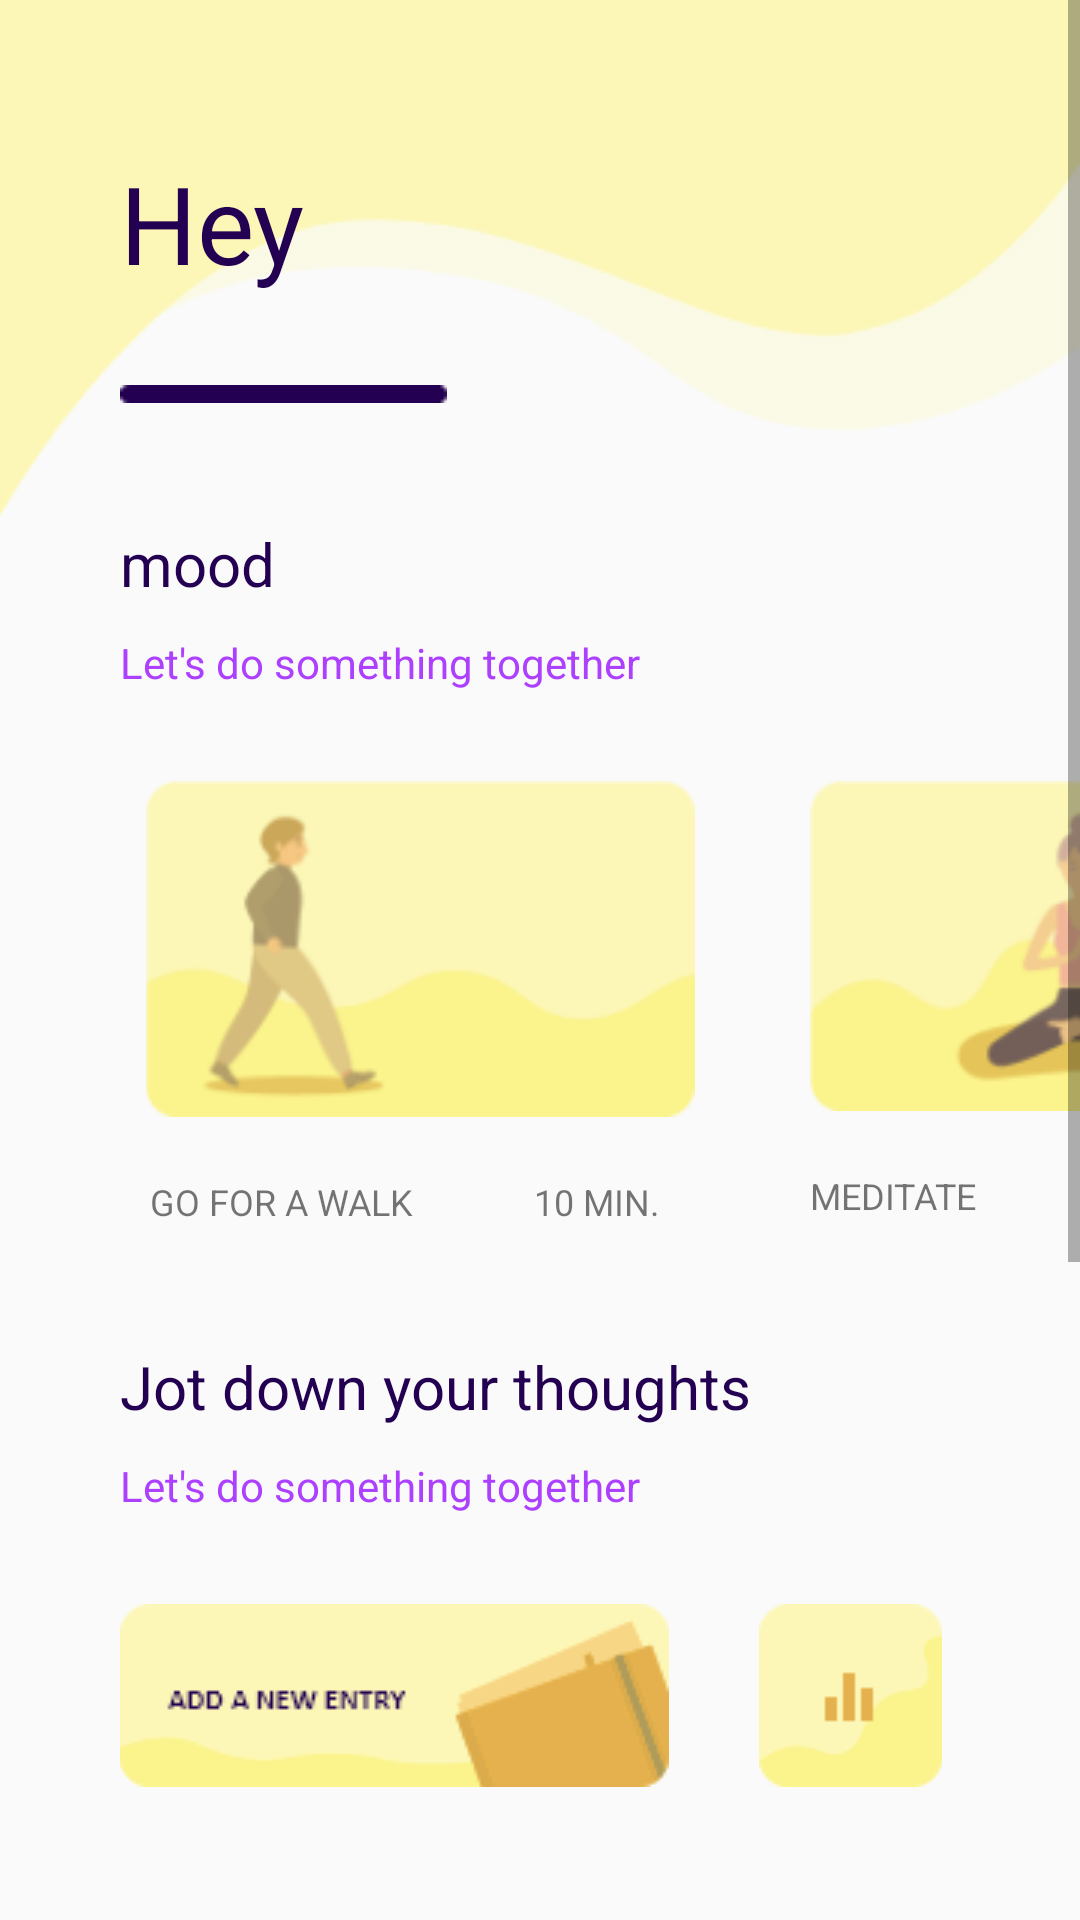

Layout XML and referenced resources for this Android screen:
<!-- AndroidManifest.xml: application theme AppTheme -->
<!-- res/layout/activity_dashboard.xml -->
<?xml version="1.0" encoding="utf-8"?>
<ScrollView xmlns:android="http://schemas.android.com/apk/res/android"
    xmlns:app="http://schemas.android.com/apk/res-auto"
    xmlns:tools="http://schemas.android.com/tools"
    android:layout_width="match_parent"
    android:layout_height="match_parent"
    tools:context=".Dashboard">

    <RelativeLayout
        android:layout_width="match_parent"
        android:layout_height="wrap_content">

        <ImageView
            android:layout_width="match_parent"
            android:layout_height="wrap_content"
            android:background="@drawable/feli_background_2" />

        <TextView
            android:id="@+id/hey_text"
            android:layout_width="wrap_content"
            android:layout_height="wrap_content"
            android:layout_marginStart="40dp"
            android:layout_marginTop="50dp"
            android:text="Hey"
            android:textColor="#230051"
            android:textSize="36sp" />

        <ImageView
            android:id="@+id/dash_view"
            android:layout_width="wrap_content"
            android:layout_height="wrap_content"
            android:layout_below="@id/hey_text"
            android:layout_marginStart="40dp"
            android:layout_marginTop="30dp"
            android:background="@drawable/dashboard_line" />

        <TextView
            android:id="@+id/mood_text"
            android:layout_width="wrap_content"
            android:layout_height="wrap_content"
            android:layout_below="@id/dash_view"
            android:layout_marginStart="40dp"
            android:layout_marginTop="40dp"
            android:text="mood"
            android:textColor="#230051"
            android:textSize="20sp" />

        <TextView
            android:id="@+id/let_do_text"
            android:layout_width="wrap_content"
            android:layout_height="wrap_content"
            android:layout_below="@id/mood_text"
            android:layout_marginStart="40dp"
            android:layout_marginTop="10dp"
            android:text="Let's do something together"
            android:textColor="#ad40ff"
            android:textSize="14sp" />

        <HorizontalScrollView
            android:id="@+id/horizontal_scroll_view"
            android:layout_width="wrap_content"
            android:layout_height="wrap_content"
            android:layout_below="@id/let_do_text"
            android:layout_marginStart="40dp"
            android:layout_marginTop="30dp"
            android:scrollbars="none">

            <LinearLayout
                android:layout_width="wrap_content"
                android:layout_height="wrap_content">

                <RelativeLayout
                    android:layout_width="wrap_content"
                    android:layout_height="wrap_content"
                    android:background="@drawable/ripple_effect_1">

                    <ImageView
                        android:id="@+id/walk_image"
                        android:layout_width="200dp"
                        android:layout_height="wrap_content"
                        android:src="@drawable/let_do_image_2" />

                    <TextView
                        android:id="@+id/go_walk"
                        android:layout_width="wrap_content"
                        android:layout_height="wrap_content"
                        android:layout_below="@id/walk_image"
                        android:layout_marginTop="20dp"
                        android:text="GO FOR A WALK"
                        android:textSize="12sp"
                        android:layout_marginStart="10dp"/>

                    <TextView
                        android:id="@+id/walk_time"
                        android:layout_width="wrap_content"
                        android:layout_height="wrap_content"
                        android:layout_below="@id/walk_image"
                        android:layout_marginStart="40dp"
                        android:layout_marginTop="20dp"
                        android:layout_toEndOf="@id/go_walk"
                        android:text="10 MIN."
                        android:textSize="12sp"/>
                </RelativeLayout>

                <RelativeLayout
                    android:layout_width="wrap_content"
                    android:layout_height="wrap_content"
                    android:layout_marginStart="20dp"
                    android:background="@drawable/ripple_effect_1">

                    <ImageView
                        android:id="@+id/yoga_image"
                        android:layout_width="200dp"
                        android:layout_height="wrap_content"
                        android:src="@drawable/let_do_image_1" />

                    <TextView
                        android:id="@+id/go_yoga"
                        android:layout_width="wrap_content"
                        android:layout_height="wrap_content"
                        android:layout_below="@id/yoga_image"
                        android:layout_marginTop="20dp"
                        android:text="MEDITATE"
                        android:textSize="12sp"
                        android:layout_marginStart="10dp"/>

                    <TextView
                        android:id="@+id/yoga_time"
                        android:layout_width="wrap_content"
                        android:layout_height="wrap_content"
                        android:layout_below="@id/yoga_image"
                        android:layout_marginStart="40dp"
                        android:layout_marginTop="20dp"
                        android:layout_toEndOf="@id/go_yoga"
                        android:text="10 MIN."
                        android:textSize="12sp" />
                </RelativeLayout>
            </LinearLayout>
        </HorizontalScrollView>

        <TextView
            android:id="@+id/jot_text"
            android:layout_width="wrap_content"
            android:layout_height="wrap_content"
            android:layout_below="@id/horizontal_scroll_view"
            android:layout_marginStart="40dp"
            android:layout_marginTop="40dp"
            android:text="Jot down your thoughts"
            android:textColor="#230051"
            android:textSize="20sp" />

        <TextView
            android:id="@+id/write_diary_text"
            android:layout_width="wrap_content"
            android:layout_height="wrap_content"
            android:layout_below="@id/jot_text"
            android:layout_marginStart="40dp"
            android:layout_marginTop="10dp"
            android:text="Let's do something together"
            android:textColor="#ad40ff"
            android:textSize="14sp" />
        
        <ImageView
            android:id="@+id/write_diary"
            android:layout_width="wrap_content"
            android:layout_height="wrap_content"
            android:background="@drawable/write_diary_image"
            android:layout_below="@id/write_diary_text"
            android:layout_marginStart="40dp"
            android:layout_marginTop="30dp"
            android:gravity="center_vertical" />

        <ImageView
            android:id="@+id/stats"
            android:layout_width="wrap_content"
            android:layout_height="wrap_content"
            android:layout_toEndOf="@id/write_diary"
            android:src="@drawable/stats_image"
            android:layout_below="@id/write_diary_text"
            android:layout_marginTop="30dp"
            android:layout_marginStart="30dp"/>

        <TextView
            android:id="@+id/music_text"
            android:layout_width="wrap_content"
            android:layout_height="wrap_content"
            android:layout_below="@id/write_diary"
            android:layout_marginStart="40dp"
            android:layout_marginTop="40dp"
            android:text="Music is healing"
            android:textColor="#230051"
            android:textSize="20sp" />

        <TextView
            android:id="@+id/playlist_text"
            android:layout_width="wrap_content"
            android:layout_height="wrap_content"
            android:layout_below="@id/music_text"
            android:layout_marginStart="40dp"
            android:layout_marginTop="10dp"
            android:text="Find our currated playlists on youtube or spotify"
            android:textColor="#ad40ff"
            android:textSize="14sp" />

        <HorizontalScrollView
            android:id="@+id/horizontal_scroll_view_2"
            android:layout_width="wrap_content"
            android:layout_height="wrap_content"
            android:layout_below="@id/playlist_text"
            android:layout_marginTop="20dp"
            android:layout_marginStart="40dp"
            android:scrollbars="none">

            <LinearLayout
                android:layout_width="wrap_content"
                android:layout_height="wrap_content">

                <Button
                    android:id="@+id/happy"
                    android:layout_width="wrap_content"
                    android:layout_height="wrap_content"
                    android:background="@drawable/music_image_1" />

                <Button
                    android:id="@+id/sad"
                    android:layout_width="wrap_content"
                    android:layout_height="wrap_content"
                    android:background="@drawable/music_image_2"
                    android:layout_marginStart="20dp"/>

                <Button
                    android:id="@+id/depressed"
                    android:layout_width="wrap_content"
                    android:layout_height="wrap_content"
                    android:background="@drawable/music_image_3"
                    android:layout_marginStart="20dp"/>
            </LinearLayout>
        </HorizontalScrollView>

        <TextView
            android:id="@+id/want_to_talk_text"
            android:layout_width="wrap_content"
            android:layout_height="wrap_content"
            android:layout_below="@id/horizontal_scroll_view_2"
            android:layout_marginStart="40dp"
            android:layout_marginTop="40dp"
            android:text="Do you want to talk to someone?"
            android:textColor="#230051"
            android:textSize="20sp" />

        <TextView
            android:id="@+id/talk_text"
            android:layout_width="wrap_content"
            android:layout_height="wrap_content"
            android:layout_below="@id/want_to_talk_text"
            android:layout_marginStart="40dp"
            android:layout_marginTop="10dp"
            android:text="Feli would surely help you! You can even talk to our experts"
            android:textColor="#ad40ff"
            android:textSize="14sp"
            android:layout_marginBottom="40dp"/>
    </RelativeLayout>

</ScrollView>
<!-- resources referenced by this layout -->
<resources>
  <!-- drawable dashboard_line: png bitmap (drawable, 177 bytes) -->
  <!-- drawable feli_background_2: png bitmap (drawable, 5158 bytes) -->
  <!-- drawable let_do_image_1: png bitmap (drawable, 6227 bytes) -->
  <!-- drawable let_do_image_2: png bitmap (drawable, 5074 bytes) -->
  <!-- drawable music_image_1: png bitmap (drawable, 2720 bytes) -->
  <!-- drawable music_image_2: png bitmap (drawable, 2750 bytes) -->
  <!-- drawable music_image_3: png bitmap (drawable, 3697 bytes) -->
  <!-- drawable ripple_effect_1 (drawable) -->
  <?xml version="1.0" encoding="utf-8"?>
  <ripple xmlns:android="http://schemas.android.com/apk/res/android"
      android:color="#fcf7b7"
      android:exitFadeDuration="@android:integer/config_shortAnimTime">
      
      <item android:id="@android:id/mask">
          <shape android:shape="rectangle">
              <corners android:radius="3dp" />
              
              <solid android:color="#fcf7b7" />
          </shape>
      </item>
      
      <item>
          
          <shape android:shape="rectangle">
              
              <solid android:color="@android:color/transparent" />
          </shape>
      </item>
  </ripple>
  <!-- drawable stats_image: png bitmap (drawable, 959 bytes) -->
  <!-- drawable write_diary_image: png bitmap (drawable, 3614 bytes) -->
  <style name="AppTheme" parent="Theme.AppCompat.Light.NoActionBar">
          
          <item name="colorPrimary">@color/colorPrimary</item>
          <item name="colorPrimaryDark">#FCF7B7</item>
          <item name="colorAccent">@color/colorAccent</item>
      </style>
  <!-- not gathered from this repository: default colours our renderer supplied (Android Studio template values) -->
  <color name="colorPrimary">#FF6200EE</color>
  <color name="colorAccent">#FF03DAC5</color>
</resources>
